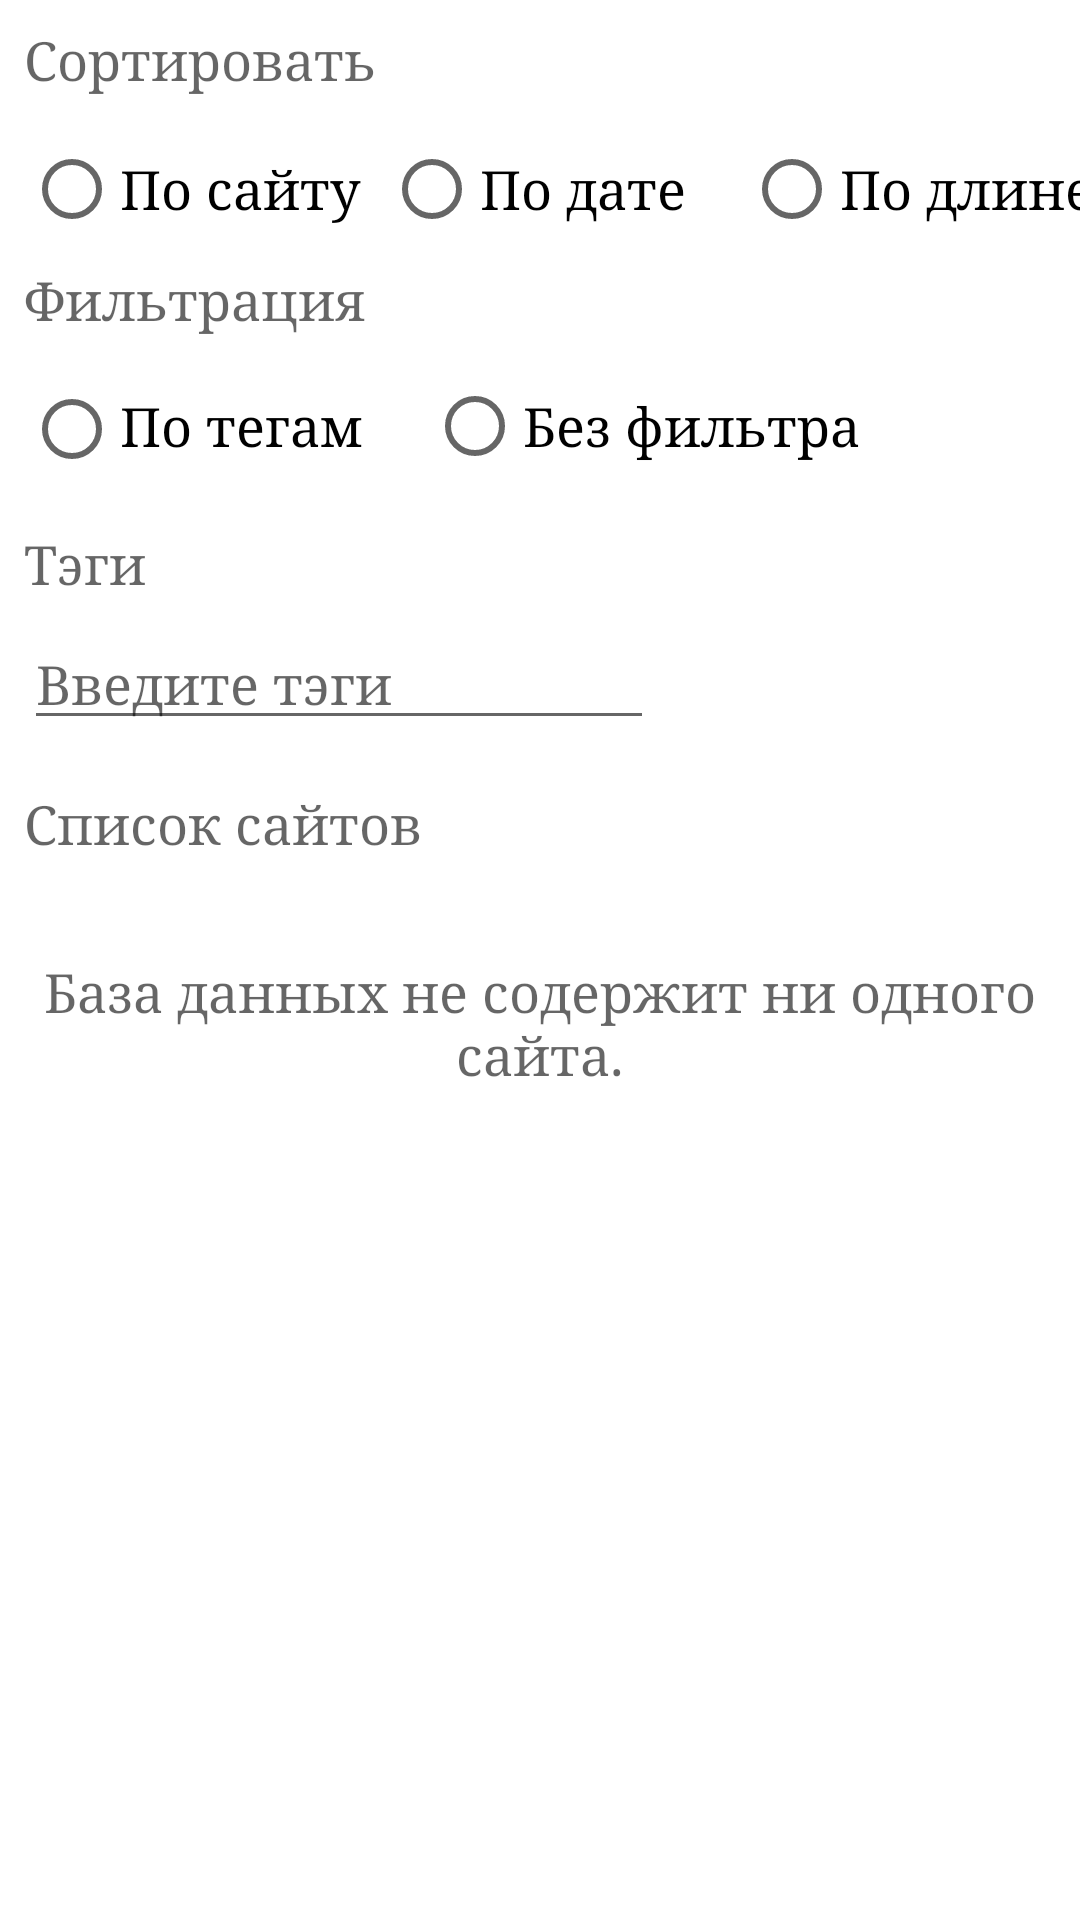

The Android layout XML behind this screen, and the referenced resources:
<!-- AndroidManifest.xml: application theme Theme.Project_28_02_2021 -->
<!-- res/layout/activity_settings.xml -->
<?xml version="1.0" encoding="utf-8"?>
<androidx.constraintlayout.widget.ConstraintLayout xmlns:android="http://schemas.android.com/apk/res/android"
    xmlns:app="http://schemas.android.com/apk/res-auto"
    xmlns:tools="http://schemas.android.com/tools"
    android:layout_width="match_parent"
    android:layout_height="match_parent"
    tools:context=".activity.SettingsActivity">

    <TextView
        android:id="@+id/empty"
        android:layout_width="wrap_content"
        android:layout_height="wrap_content"
        android:layout_marginTop="16dp"
        android:fontFamily="serif"
        android:gravity="center"
        android:text="@string/str_empty_sites"
        android:textAppearance="@style/TextAppearance.AppCompat.Medium"
        app:layout_constraintBottom_toBottomOf="parent"
        app:layout_constraintEnd_toEndOf="parent"
        app:layout_constraintHorizontal_bias="1.0"
        app:layout_constraintStart_toStartOf="parent"
        app:layout_constraintTop_toBottomOf="@+id/textView3"
        app:layout_constraintVertical_bias="0.0" />

    <EditText
        android:id="@+id/input_tags"
        style="@android:style/Widget.DeviceDefault.EditText"
        android:layout_width="wrap_content"
        android:layout_height="wrap_content"
        android:autofillHints=""
        android:ems="10"
        android:fontFamily="serif"
        android:hint="@string/str_enter_tags"
        android:inputType="textPersonName"
        app:layout_constraintStart_toStartOf="@+id/textView5"
        app:layout_constraintTop_toBottomOf="@+id/textView5" />

    <TextView
        android:id="@+id/textView3"
        android:layout_width="150dp"
        android:layout_height="40dp"
        android:layout_marginTop="16dp"
        android:fontFamily="serif"
        android:text="@string/str_settings_site_list"
        android:textAppearance="@style/TextAppearance.AppCompat.Medium"
        app:layout_constraintStart_toStartOf="@+id/input_tags"
        app:layout_constraintTop_toBottomOf="@+id/input_tags" />

    <TextView
        android:id="@+id/textView5"
        android:layout_width="200dp"
        android:layout_height="30dp"
        android:layout_marginTop="8dp"
        android:fontFamily="serif"
        android:text="@string/str_tags"
        android:textAppearance="@style/TextAppearance.AppCompat.Medium"
        app:layout_constraintStart_toStartOf="@+id/mode_list"
        app:layout_constraintTop_toBottomOf="@+id/mode_list" />

    <TextView
        android:id="@+id/textView2"
        android:layout_width="150dp"
        android:layout_height="30dp"
        android:layout_marginStart="8dp"
        android:layout_marginLeft="8dp"
        android:layout_marginTop="8dp"
        android:fontFamily="serif"
        android:text="@string/str_sort_hint"
        android:textAppearance="@style/TextAppearance.AppCompat.Medium"
        app:layout_constraintStart_toStartOf="parent"
        app:layout_constraintTop_toTopOf="parent" />

    <TextView
        android:id="@+id/textView"
        android:layout_width="200dp"
        android:layout_height="30dp"
        android:fontFamily="serif"
        android:text="@string/str_filter"
        android:textAppearance="@style/TextAppearance.AppCompat.Medium"
        app:layout_constraintStart_toStartOf="@+id/sort_list"
        app:layout_constraintTop_toBottomOf="@+id/sort_list" />

    <RadioGroup
        android:id="@+id/sort_list"
        android:layout_width="wrap_content"
        android:layout_height="50dp"
        android:orientation="horizontal"
        app:layout_constraintStart_toStartOf="@+id/textView2"
        app:layout_constraintTop_toBottomOf="@+id/textView2">

        <RadioButton
            android:id="@+id/sort_by_site_button"
            android:layout_width="120dp"
            android:layout_height="match_parent"
            android:layout_weight="1"
            android:fontFamily="serif"
            android:text="@string/str_sort_by_site_settings"
            android:textAppearance="@style/TextAppearance.AppCompat.Medium" />

        <RadioButton
            android:id="@+id/sort_by_date_button"
            android:layout_width="120dp"
            android:layout_height="match_parent"
            android:fontFamily="serif"
            android:text="@string/sort_by_date_settings"
            android:textAppearance="@style/TextAppearance.AppCompat.Medium" />

        <RadioButton
            android:id="@+id/sort_by_size_button"
            android:layout_width="120dp"
            android:layout_height="match_parent"
            android:fontFamily="serif"
            android:text="@string/str_sort_by_size_settings"
            android:textAppearance="@style/TextAppearance.AppCompat.Medium" />

    </RadioGroup>

    <RadioGroup
        android:id="@+id/mode_list"
        android:layout_width="300dp"
        android:layout_height="50dp"
        android:orientation="horizontal"
        app:layout_constraintStart_toStartOf="@+id/textView"
        app:layout_constraintTop_toBottomOf="@+id/textView">

        <RadioButton
            android:id="@+id/filter_tag"
            android:layout_width="wrap_content"
            android:layout_height="wrap_content"
            android:layout_weight="1"
            android:fontFamily="serif"
            android:includeFontPadding="false"
            android:text="@string/str_filter_by_tag"
            android:textAppearance="@style/TextAppearance.AppCompat.Medium" />

        <RadioButton
            android:id="@+id/none_filter"
            android:layout_width="wrap_content"
            android:layout_height="wrap_content"
            android:layout_weight="1"
            android:fontFamily="serif"
            android:text="@string/str_no_filter"
            android:textAppearance="@style/TextAppearance.AppCompat.Medium" />
    </RadioGroup>

    <ListView
        android:id="@+id/site_settings_list"
        android:divider="@color/white"
        android:dividerHeight="10dp"
        android:layout_width="0dp"
        android:layout_height="0dp"
        android:layout_marginEnd="8dp"
        android:layout_marginRight="8dp"
        app:layout_constraintBottom_toBottomOf="parent"
        app:layout_constraintEnd_toEndOf="parent"
        app:layout_constraintStart_toStartOf="@+id/textView3"
        app:layout_constraintTop_toBottomOf="@+id/textView3" />

</androidx.constraintlayout.widget.ConstraintLayout>
<!-- resources referenced by this layout -->
<resources>
  <color name="white">#FFFFFFFF</color>
  <string name="sort_by_date_settings">По дате</string>
  <string name="str_empty_sites">База данных не содержит ни одного сайта.</string>
  <string name="str_enter_tags">Введите тэги</string>
  <string name="str_filter">Фильтрация</string>
  <string name="str_filter_by_tag">По тегам</string>
  <string name="str_no_filter">Без фильтра</string>
  <string name="str_settings_site_list">Список сайтов</string>
  <string name="str_sort_by_site_settings">По сайту</string>
  <string name="str_sort_by_size_settings">По длине</string>
  <string name="str_sort_hint">Сортировать по :</string>
  <string name="str_tags">Тэги</string>
  <style name="Theme.Project_28_02_2021" parent="Theme.MaterialComponents.DayNight.DarkActionBar">
          
          <item name="colorPrimary">@color/color_1</item>
          <item name="colorPrimaryVariant">@color/white</item>
          <item name="colorOnPrimary">@color/white</item>
          
          <item name="colorSecondary">@color/teal_200</item>
          <item name="colorSecondaryVariant">@color/teal_700</item>
          <item name="colorOnSecondary">@color/color_1</item>
          
          <item name="android:statusBarColor" tools:targetApi="l">?attr/colorPrimary</item>
          
      </style>
  <color name="color_1">#494949</color>
  <color name="teal_200">#85877C</color>
  <color name="teal_700">#85877C</color>
</resources>
